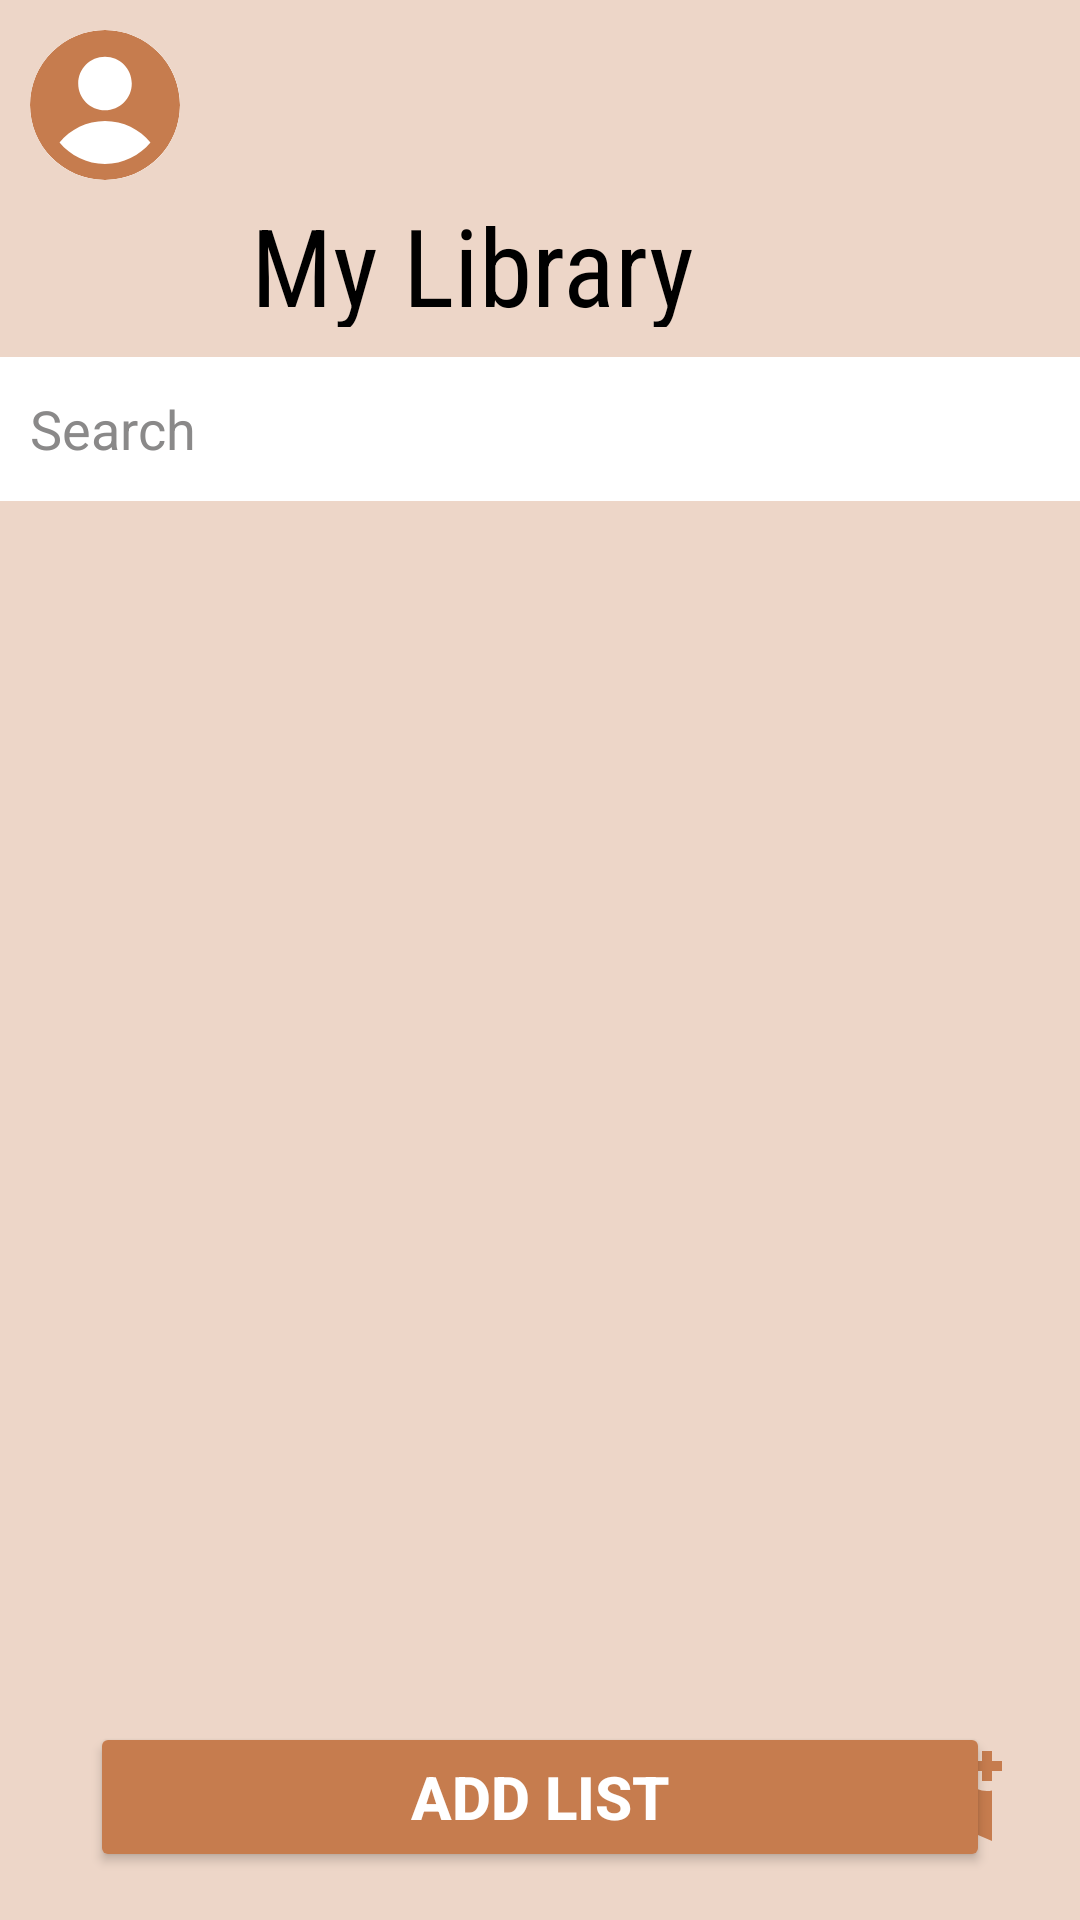

Write the Android layout XML for this screen, with the resource values it uses.
<!-- AndroidManifest.xml: application theme Theme.Book_tracker -->
<!-- res/layout/library_page.xml -->
<androidx.constraintlayout.widget.ConstraintLayout xmlns:android="http://schemas.android.com/apk/res/android"
    xmlns:app="http://schemas.android.com/apk/res-auto"
    xmlns:tools="http://schemas.android.com/tools"
    android:layout_width="match_parent"
    android:layout_height="match_parent"
    android:background="#EDD6C8"
    tools:context=".LibraryActivity">

    <TextView
        android:id="@+id/mylibrary"
        android:layout_width="173dp"
        android:layout_height="45dp"
        android:layout_marginTop="64dp"
        android:layout_marginEnd="116dp"
        android:fontFamily="sans-serif-condensed"
        android:gravity="center"
        android:text="@string/my_library"
        android:textColor="@color/black"
        android:textSize="36sp"
        app:layout_constraintEnd_toEndOf="parent"
        app:layout_constraintTop_toTopOf="parent" />

    <EditText
        android:id="@+id/searchEt"
        android:layout_width="match_parent"
        android:layout_height="wrap_content"
        android:layout_marginTop="10dp"
        android:background="@color/white"
        android:drawableStart="@drawable/search_02"
        android:hint="Search"
        android:minHeight="48dp"
        android:padding="10dp"
        android:textColorHint="@color/grey"
        app:layout_constraintEnd_toEndOf="parent"
        app:layout_constraintStart_toStartOf="parent"
        app:layout_constraintTop_toBottomOf="@+id/mylibrary" />

    <androidx.recyclerview.widget.RecyclerView
        android:id="@id/lists"
        android:layout_width="match_parent"
        android:layout_height="match_parent"
        android:layout_marginTop="180dp"
        android:layout_marginBottom="80dp"
        app:layoutManager="androidx.recyclerview.widget.LinearLayoutManager"
        app:layout_constraintBottom_toTopOf="@+id/addlist"
        app:layout_constraintTop_toBottomOf="@+id/searchEt"
        tools:listitem="@layout/row_list" />

    <Button
        android:id="@+id/addlist"
        android:layout_width="300dp"
        android:layout_height="50dp"
        android:layout_marginStart="55dp"
        android:layout_marginEnd="55dp"
        android:layout_marginBottom="16dp"
        android:backgroundTint="@color/dark_brown"
        android:gravity="center"
        android:text="@string/add_list"
        android:textColor="@color/white"
        android:textSize="20sp"
        android:textStyle="bold"
        app:layout_constraintBottom_toBottomOf="parent"
        app:layout_constraintEnd_toEndOf="parent"
        app:layout_constraintStart_toStartOf="parent" />

    <ImageButton
        android:id="@+id/Addbook"
        android:layout_width="50dp"
        android:layout_height="51dp"
        android:layout_marginEnd="16dp"
        android:layout_marginBottom="16dp"
        android:background="@android:color/transparent"
        android:contentDescription="@string/adding_a_book"
        android:src="@drawable/baseline_bookmark_add_24"
        app:layout_constraintBottom_toBottomOf="parent"
        app:layout_constraintEnd_toEndOf="parent" />
    <FrameLayout
        android:layout_width="wrap_content"
        android:layout_height="wrap_content"
        android:layout_marginStart="10dp"
        android:layout_marginTop="10dp"
        android:background="@drawable/circular_background"
        app:layout_constraintStart_toStartOf="parent"
        app:layout_constraintTop_toTopOf="parent">
        <ImageButton
            android:id="@+id/UserPhoto1"
            android:layout_width="50dp"
            android:layout_height="50dp"
            android:layout_marginStart="0dp"
            android:layout_marginTop="0dp"
            android:background="@drawable/circular_background"
            android:clipToOutline="true"
            android:contentDescription="Add Profile Photo"
            android:outlineProvider="background"
            android:src="@drawable/user_circle_single_small"
            app:layout_constraintStart_toStartOf="parent"
            app:layout_constraintTop_toTopOf="parent" />
    </FrameLayout>
</androidx.constraintlayout.widget.ConstraintLayout>
<!-- res/layout/row_list.xml (included above) -->
<?xml version="1.0" encoding="utf-8"?>
<androidx.cardview.widget.CardView xmlns:android="http://schemas.android.com/apk/res/android"
    xmlns:app="http://schemas.android.com/apk/res-auto"
    android:layout_width="match_parent"
    android:layout_height="wrap_content"
    android:layout_marginTop="3dp"
    app:cardBackgroundColor="@color/white"
    app:cardCornerRadius="10dp"
    app:cardElevation="4dp"
    app:cardUseCompatPadding="true"
    app:contentPadding="10dp">

    <LinearLayout
        android:layout_width="match_parent"
        android:layout_height="wrap_content"
        android:layout_gravity="center_vertical"
        android:orientation="horizontal">

        <TextView
            android:id="@+id/listTv"
            android:layout_width="0dp"
            android:layout_height="wrap_content"
            android:layout_weight="1"
            android:fontFamily="@font/sora"
            android:gravity="center"
            android:text="@string/list_title"
            android:textColor="@color/black"
            android:textSize="25sp" />

        <ImageButton
            android:id="@+id/deleteBtn"
            android:layout_width="51dp"
            android:layout_height="match_parent"
            android:background="@android:color/transparent"
            android:contentDescription="@string/delete_button"
            android:src="@drawable/trash_01" />
    </LinearLayout>
</androidx.cardview.widget.CardView>
<!-- resources referenced by this layout -->
<resources>
  <color name="black">#FF000000</color>
  <color name="dark_brown">#C67C4E</color>
  <color name="grey">#8A8989</color>
  <color name="white">#FFFFFFFF</color>
  <!-- drawable baseline_bookmark_add_24 (drawable) -->
  <vector xmlns:android="http://schemas.android.com/apk/res/android" android:height="40dp" android:tint="#C67C4E" android:viewportHeight="24" android:viewportWidth="24" android:width="40dp">
        
      <path android:fillColor="@android:color/white" android:pathData="M21,7h-2v2h-2V7h-2V5h2V3h2v2h2V7zM19,21l-7,-3l-7,3V5c0,-1.1 0.9,-2 2,-2l7,0c-0.63,0.84 -1,1.87 -1,3c0,2.76 2.24,5 5,5c0.34,0 0.68,-0.03 1,-0.1V21z"/>
      
  </vector>
  <!-- drawable circular_background (drawable) -->
  <?xml version="1.0" encoding="utf-8"?>
  <shape xmlns:android="http://schemas.android.com/apk/res/android">
      <solid android:color="@android:color/white" />
      <corners android:radius="360dp" /> 
  </shape>
  <!-- drawable trash_01 (drawable) -->
  <vector xmlns:android="http://schemas.android.com/apk/res/android"
      android:width="24dp"
      android:height="24dp"
      android:viewportWidth="24"
      android:viewportHeight="24">
    <path
        android:pathData="M4,6.176H20M9,3H15M10,16.765V10.412M14,16.765V10.412M15.5,21H8.5C7.395,21 6.5,20.052 6.5,18.882L6.043,7.279C6.02,6.678 6.474,6.176 7.043,6.176H16.958C17.526,6.176 17.98,6.678 17.957,7.279L17.5,18.882C17.5,20.052 16.605,21 15.5,21Z"
        android:strokeLineJoin="round"
        android:strokeWidth="2"
        android:fillColor="#00000000"
        android:strokeColor="#000000"
        android:strokeLineCap="round"/>
  </vector>
  <!-- drawable user_circle_single_small (drawable) -->
  <vector xmlns:android="http://schemas.android.com/apk/res/android"
      android:width="50dp"
      android:height="50dp"
      android:viewportWidth="160"
      android:viewportHeight="160">
    <group>
      <clip-path
          android:pathData="M0,0h160v160h-160z"/>
      <path
          android:pathData="M160,80C160,101.45 151.56,120.93 137.82,135.29C123.3,150.46 102.88,159.93 80.24,160C80.16,160 80.08,160 80,160C79.92,160 79.84,160 79.76,160C57.12,159.93 36.7,150.46 22.18,135.29C8.44,120.93 0,101.45 0,80C0,35.82 35.82,0 80,0C124.18,0 160,35.82 160,80ZM128.49,120C116.96,106.04 99.52,97.14 80,97.14C60.48,97.14 43.04,106.04 31.51,120C43.04,133.96 60.48,142.86 80,142.86C99.52,142.86 116.96,133.96 128.49,120ZM80,85.71C95.78,85.71 108.57,72.92 108.57,57.14C108.57,41.36 95.78,28.57 80,28.57C64.22,28.57 51.43,41.36 51.43,57.14C51.43,72.92 64.22,85.71 80,85.71Z"
          android:fillColor="#C67C4E"
          android:fillType="evenOdd"/>
    </group>
  </vector>
  <string name="add_list">Add list</string>
  <string name="adding_a_book">Adding a book</string>
  <string name="delete_button">delete button</string>
  <string name="list_title">List Title</string>
  <string name="my_library">My Library</string>
  <style name="Theme.Book_tracker" parent="Base.Theme.Book_tracker" />
  <style name="Base.Theme.Book_tracker" parent="Theme.Material3.DayNight.NoActionBar">
          
          
      </style>
</resources>
